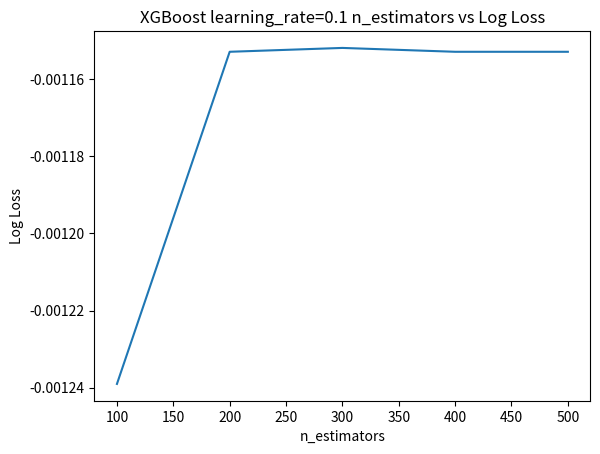

Reproduce this figure in Python.
# Plot performance for learning_rate=0.1
from matplotlib import pyplot
n_estimators = [100, 200, 300, 400, 500]
loss = [-0.001239, -0.001153, -0.001152, -0.001153, -0.001153]
pyplot.plot(n_estimators, loss)
pyplot.xlabel('n_estimators')
pyplot.ylabel('Log Loss')
pyplot.title('XGBoost learning_rate=0.1 n_estimators vs Log Loss')
pyplot.show()